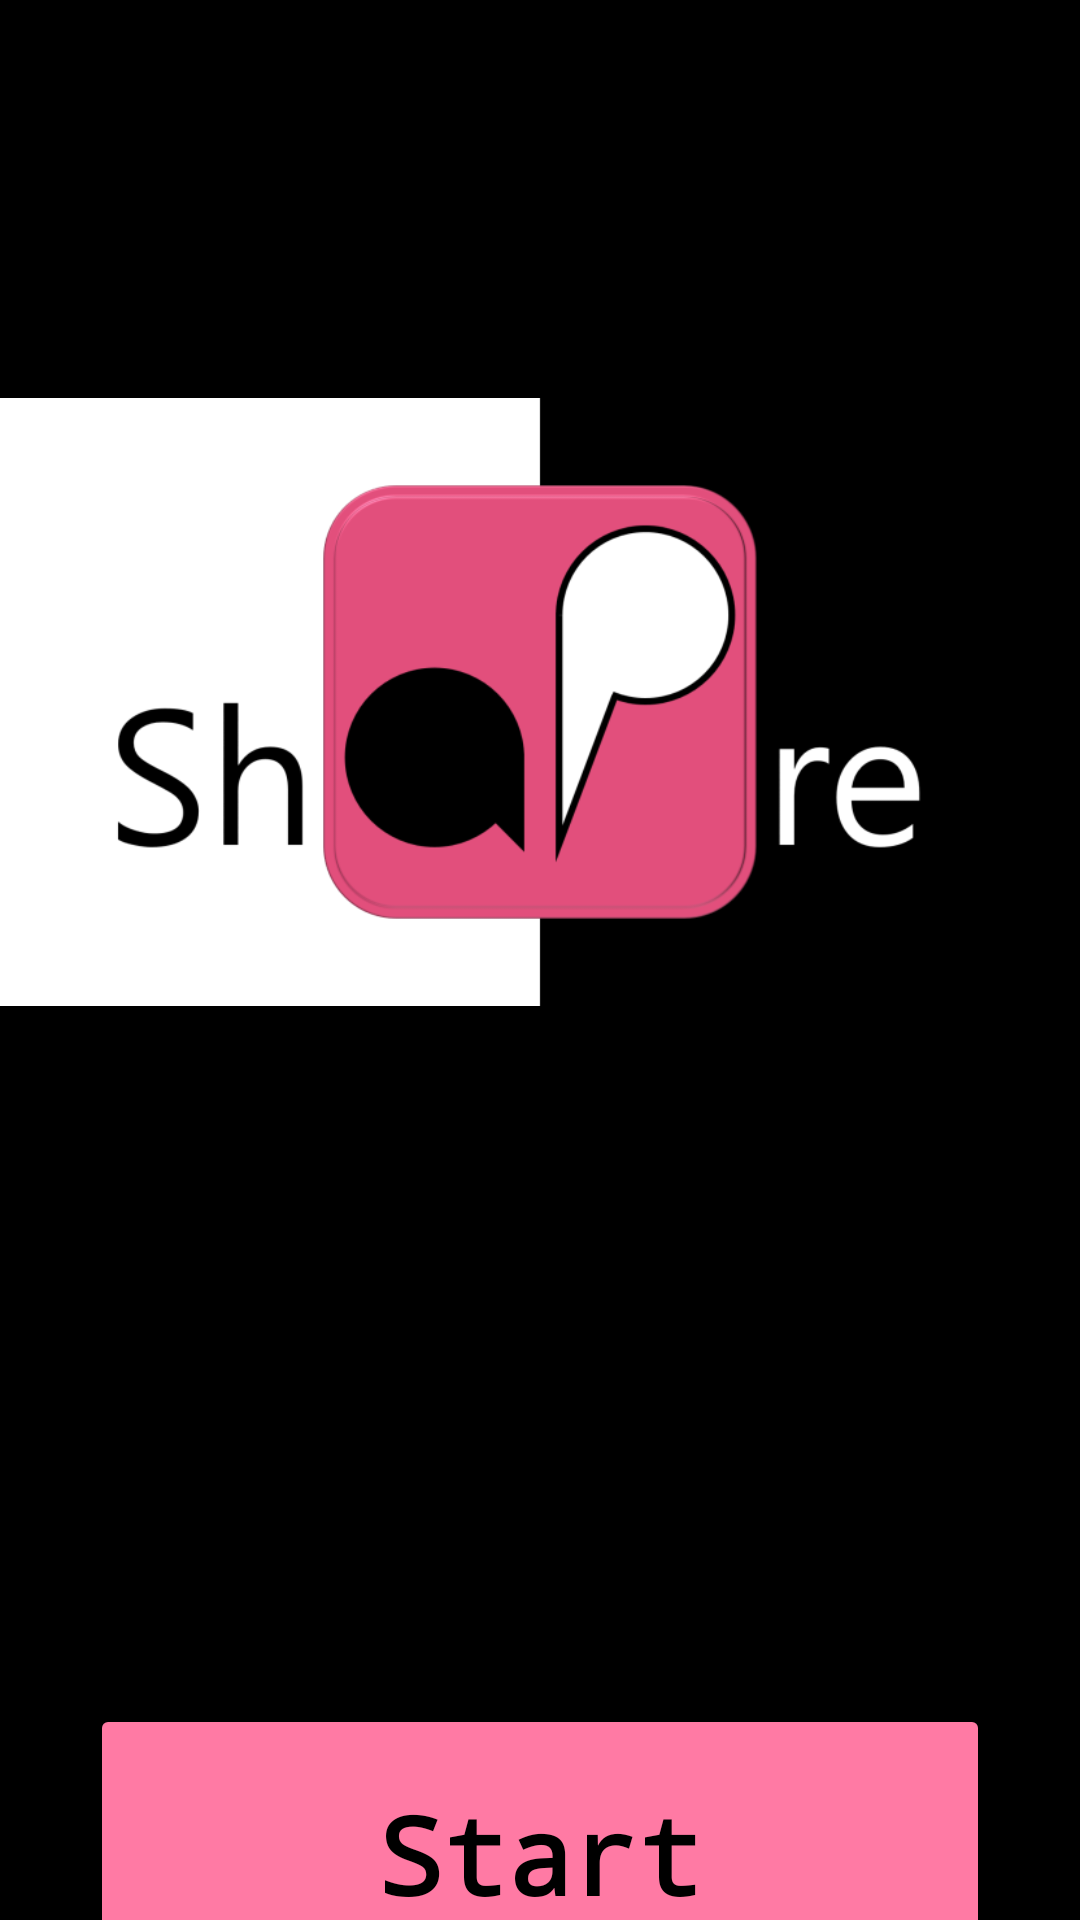

Produce the Android XML layout that renders to this screen, including the resource entries it uses.
<!-- AndroidManifest.xml: activity theme AppTheme.NoActionBar -->
<!-- res/layout/landing.xml -->
<?xml version="1.0" encoding="utf-8"?>
<androidx.constraintlayout.widget.ConstraintLayout xmlns:android="http://schemas.android.com/apk/res/android"
    xmlns:app="http://schemas.android.com/apk/res-auto"
    xmlns:tools="http://schemas.android.com/tools"
    android:id="@+id/Join_button"
    android:layout_width="match_parent"
    android:layout_height="match_parent"
    android:background="#FFFFFF"
    tools:context=".LandingActivity">

    <RelativeLayout
        android:id="@+id/relativeLayout"
        android:layout_width="400dp"
        android:layout_height="0dp"
        android:background="#000000"
        android:paddingEnd="0dp"
        app:layout_constraintBottom_toBottomOf="parent"
        app:layout_constraintEnd_toEndOf="parent"
        app:layout_constraintTop_toBottomOf="@+id/button1_constraint"
        app:layout_constraintVertical_bias="1.0"
        tools:ignore="RtlSymmetry">

    </RelativeLayout>

    <Button
        android:id="@+id/join_button"
        android:layout_width="300dp"
        android:layout_height="110dp"
        android:layout_marginStart="8dp"
        android:layout_marginTop="100dp"
        android:layout_marginEnd="8dp"
        android:backgroundTint="#FF7AA4"
        android:fontFamily="monospace"
        android:text="@string/join"
        android:textAppearance="@style/TextAppearance.AppCompat.Body1"
        android:textColor="#000000"
        android:textSize="36sp"
        android:textStyle="bold"
        android:visibility="visible"
        app:layout_constraintEnd_toEndOf="parent"
        app:layout_constraintStart_toStartOf="parent"
        app:layout_constraintTop_toBottomOf="@+id/start_button"
        tools:visibility="visible" />

    <Button
        android:id="@+id/start_button"
        android:layout_width="300dp"
        android:layout_height="100dp"
        android:layout_marginStart="8dp"
        android:layout_marginTop="100dp"
        android:layout_marginEnd="8dp"
        android:backgroundTint="#FF7AA4"
        android:fontFamily="monospace"
        android:text="@string/start"
        android:textAppearance="@style/TextAppearance.AppCompat.Body1"
        android:textColor="#000000"
        android:textSize="36sp"
        android:textStyle="bold"
        android:visibility="visible"
        app:layout_constraintEnd_toEndOf="@+id/relativeLayout"
        app:layout_constraintStart_toStartOf="parent"
        app:layout_constraintTop_toBottomOf="@+id/imageView"
        tools:visibility="visible" />

    <androidx.constraintlayout.widget.Guideline
        android:id="@+id/button1_constraint"
        android:layout_width="wrap_content"
        android:layout_height="wrap_content"
        android:orientation="horizontal" />

    <ImageView
        android:id="@+id/imageView"
        android:layout_width="wrap_content"
        android:layout_height="wrap_content"
        app:layout_constraintEnd_toEndOf="parent"
        app:layout_constraintStart_toStartOf="parent"
        app:layout_constraintTop_toTopOf="parent"
        app:srcCompat="@drawable/shapre_logo"
        android:contentDescription="@string/shaprelogo" />


</androidx.constraintlayout.widget.ConstraintLayout>
<!-- resources referenced by this layout -->
<resources>
  <!-- drawable shapre_logo: png bitmap (drawable-v24, 31125 bytes) -->
  <string name="join">Join</string>
  <string name="shaprelogo">shaprelogo</string>
  <string name="start">Start</string>
  <style name="AppTheme.NoActionBar" parent="Theme.AppCompat.NoActionBar">
          <item name="android:windowNoTitle">true</item>
          <item name="android:windowActionBar">true</item>
      </style>
</resources>
